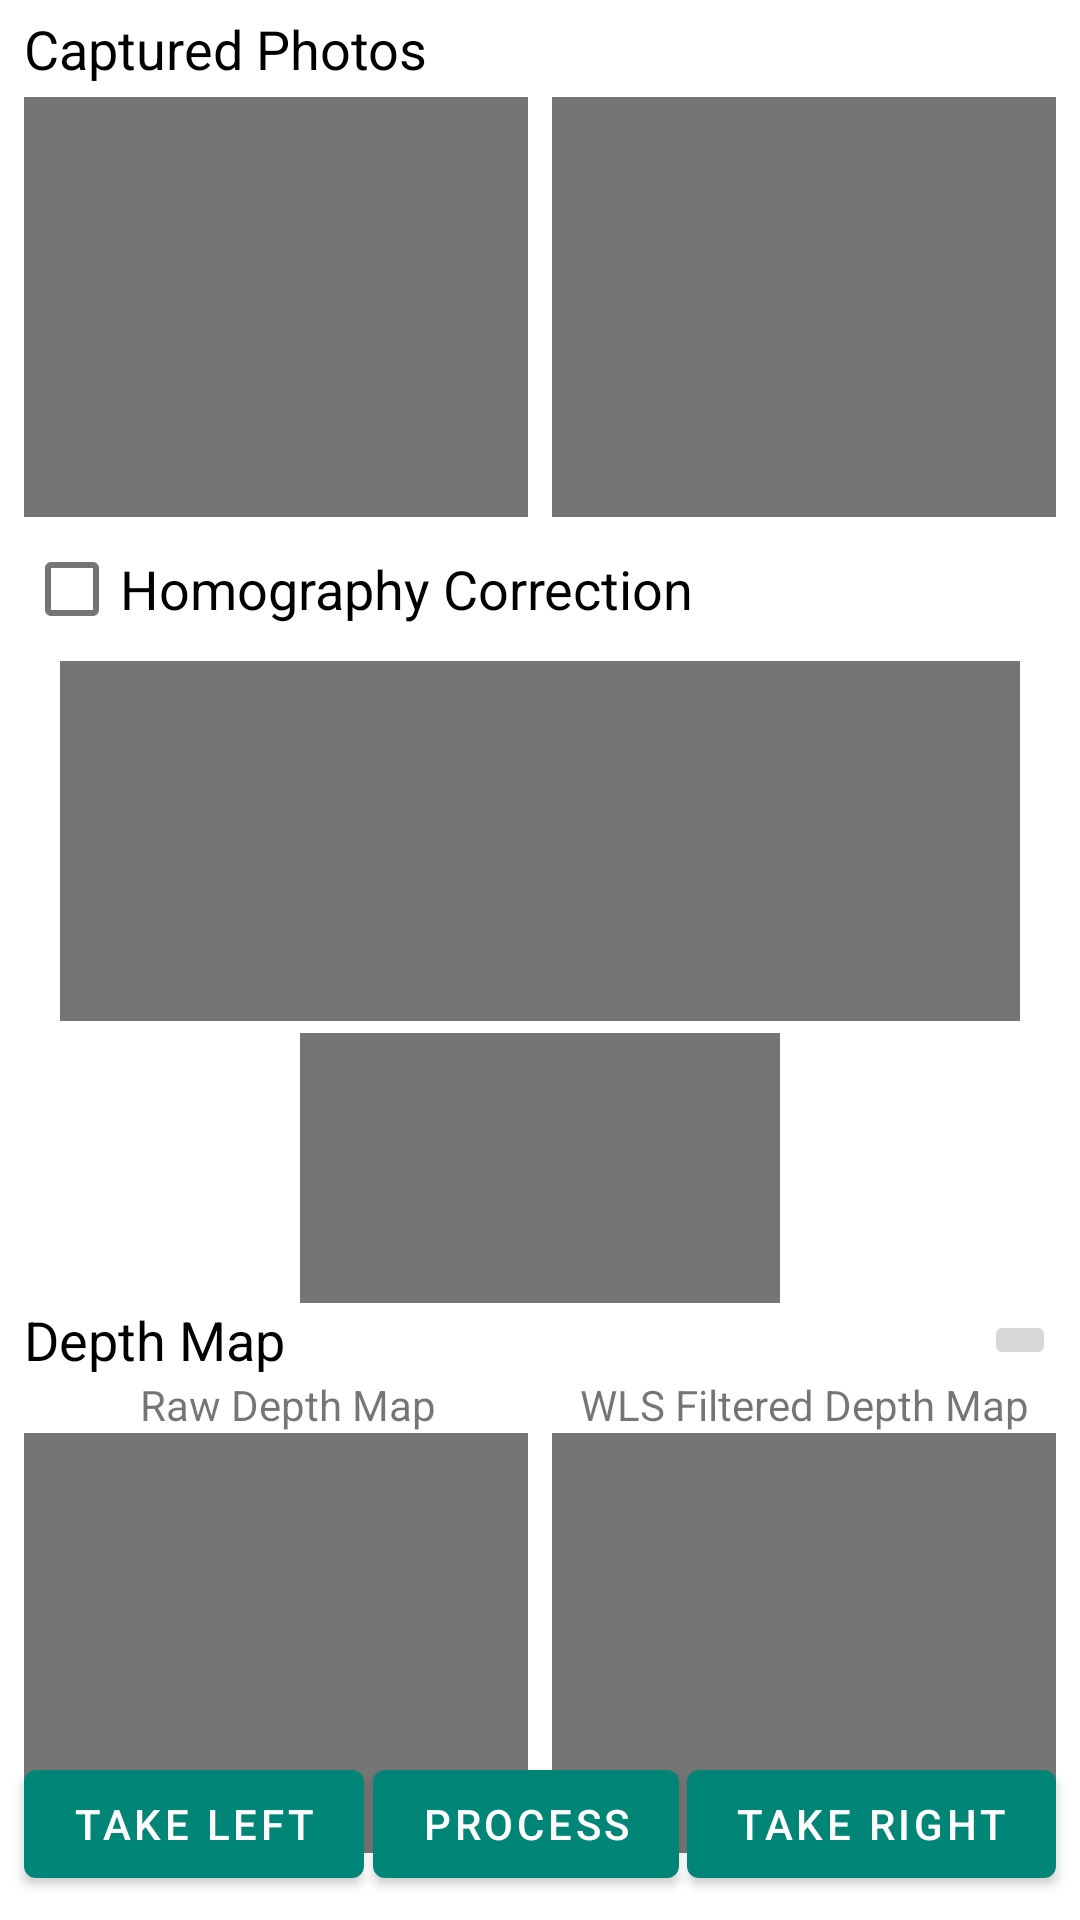

The Android layout XML behind this screen, and the referenced resources:
<!-- AndroidManifest.xml: application theme AppTheme -->
<!-- res/layout/activity_main.xml -->
<?xml version="1.0" encoding="utf-8"?>
<androidx.constraintlayout.widget.ConstraintLayout xmlns:android="http://schemas.android.com/apk/res/android"
    xmlns:app="http://schemas.android.com/apk/res-auto"
    xmlns:tools="http://schemas.android.com/tools"
    android:layout_width="match_parent"
    android:layout_height="match_parent"
    tools:context=".MainActivity">

    <ImageView
        android:id="@+id/imageView_leftPhoto"
        android:layout_width="0dp"
        android:layout_height="140dp"
        android:layout_marginStart="8dp"
        android:layout_marginTop="4dp"
        android:layout_marginEnd="4dp"
        app:layout_constraintEnd_toStartOf="@+id/imageView_rightPhoto"
        app:layout_constraintHorizontal_bias="0.5"
        app:layout_constraintStart_toStartOf="parent"
        app:layout_constraintTop_toBottomOf="@+id/textView_photo_title"
        app:srcCompat="@color/gray" />

    <ImageView
        android:id="@+id/imageView_rightPhoto"
        android:layout_width="0dp"
        android:layout_height="140dp"
        android:layout_marginStart="4dp"
        android:layout_marginTop="4dp"
        android:layout_marginEnd="8dp"
        app:layout_constraintEnd_toEndOf="parent"
        app:layout_constraintHorizontal_bias="0.5"
        app:layout_constraintStart_toEndOf="@+id/imageView_leftPhoto"
        app:layout_constraintTop_toBottomOf="@+id/textView_photo_title"
        app:srcCompat="@color/gray" />

    <TextView
        android:id="@+id/textView_photo_title"
        android:layout_width="wrap_content"
        android:layout_height="wrap_content"
        android:layout_marginStart="8dp"
        android:layout_marginTop="4dp"
        android:text="Captured Photos"
        android:textAppearance="@style/TextAppearance.AppCompat.Medium"
        android:textColor="@android:color/black"
        app:layout_constraintStart_toStartOf="parent"
        app:layout_constraintTop_toTopOf="parent" />


    <CheckBox
        android:id="@+id/checkBox_homography"
        android:layout_width="wrap_content"
        android:layout_height="wrap_content"
        android:layout_marginStart="8dp"
        android:text="Homography Correction"
        android:textAppearance="@style/TextAppearance.AppCompat.Medium"
        app:layout_constraintStart_toStartOf="parent"
        app:layout_constraintTop_toBottomOf="@+id/imageView_leftPhoto" />

    <ImageView
        android:id="@+id/imageView_homography_points"
        android:layout_width="320dp"
        android:layout_height="120dp"
        android:layout_marginStart="8dp"
        android:layout_marginEnd="8dp"
        app:layout_constraintEnd_toEndOf="parent"
        app:layout_constraintStart_toStartOf="parent"
        app:layout_constraintTop_toBottomOf="@+id/checkBox_homography"
        app:srcCompat="@color/gray" />

    <ImageView
        android:id="@+id/imageView_homography_corrected"
        android:layout_width="160dp"
        android:layout_height="90dp"
        android:layout_marginStart="8dp"
        android:layout_marginTop="4dp"
        android:layout_marginEnd="8dp"
        app:layout_constraintEnd_toEndOf="parent"
        app:layout_constraintStart_toStartOf="parent"
        app:layout_constraintTop_toBottomOf="@+id/imageView_homography_points"
        app:srcCompat="@color/gray" />

    <TextView
        android:id="@+id/textView_title_depthMap"
        android:layout_width="wrap_content"
        android:layout_height="wrap_content"
        android:layout_marginStart="8dp"
        android:text="Depth Map"
        android:textAppearance="@style/TextAppearance.AppCompat.Medium"
        android:textColor="@android:color/black"
        app:layout_constraintStart_toStartOf="parent"
        app:layout_constraintTop_toBottomOf="@+id/imageView_homography_corrected" />

    <ImageButton
        android:id="@+id/button_depthMap_settings"
        android:layout_width="wrap_content"
        android:layout_height="wrap_content"
        android:layout_marginEnd="8dp"
        app:layout_constraintBottom_toBottomOf="@+id/textView_title_depthMap"
        app:layout_constraintEnd_toEndOf="parent"
        app:layout_constraintTop_toTopOf="@+id/textView_title_depthMap"
        app:srcCompat="@drawable/ic_settings" />

    <TextView
        android:id="@+id/textView_title_depthMap_raw"
        android:layout_width="wrap_content"
        android:layout_height="wrap_content"
        android:layout_marginStart="8dp"
        android:layout_marginEnd="8dp"
        android:text="Raw Depth Map"
        app:layout_constraintEnd_toStartOf="@+id/imageView_depthMap_filtered"
        app:layout_constraintStart_toStartOf="@+id/imageView_depthMap_raw"
        app:layout_constraintTop_toBottomOf="@+id/textView_title_depthMap" />

    <ImageView
        android:id="@+id/imageView_depthMap_raw"
        android:layout_width="0dp"
        android:layout_height="140dp"
        android:layout_marginStart="8dp"
        android:layout_marginEnd="4dp"
        app:layout_constraintEnd_toStartOf="@+id/imageView_depthMap_filtered"
        app:layout_constraintHorizontal_bias="0.5"
        app:layout_constraintStart_toStartOf="parent"
        app:layout_constraintTop_toBottomOf="@+id/textView_title_depthMap_raw"
        app:srcCompat="@color/gray" />

    <TextView
        android:id="@+id/textView_title_depthMap_filtered"
        android:layout_width="wrap_content"
        android:layout_height="wrap_content"
        android:text="WLS Filtered Depth Map"
        app:layout_constraintEnd_toEndOf="@+id/imageView_depthMap_filtered"
        app:layout_constraintStart_toStartOf="@+id/imageView_depthMap_filtered"
        app:layout_constraintTop_toTopOf="@+id/textView_title_depthMap_raw" />

    <ImageView
        android:id="@+id/imageView_depthMap_filtered"
        android:layout_width="0dp"
        android:layout_height="140dp"
        android:layout_marginStart="4dp"
        android:layout_marginEnd="8dp"
        app:layout_constraintEnd_toEndOf="parent"
        app:layout_constraintHorizontal_bias="0.5"
        app:layout_constraintStart_toEndOf="@+id/imageView_depthMap_raw"
        app:layout_constraintTop_toBottomOf="@+id/textView_title_depthMap_filtered"
        app:srcCompat="@color/gray" />

    <Button
        android:id="@+id/button_take_left"
        android:layout_width="wrap_content"
        android:layout_height="wrap_content"
        android:layout_marginStart="8dp"
        android:layout_marginBottom="8dp"
        android:text="Take Left"
        app:layout_constraintBottom_toBottomOf="parent"
        app:layout_constraintStart_toStartOf="parent" />

    <Button
        android:id="@+id/button_take_right"
        android:layout_width="wrap_content"
        android:layout_height="wrap_content"
        android:layout_marginEnd="8dp"
        android:layout_marginBottom="8dp"
        android:text="Take Right"
        app:layout_constraintBottom_toBottomOf="parent"
        app:layout_constraintEnd_toEndOf="parent" />

    <Button
        android:id="@+id/button_process"
        android:layout_width="wrap_content"
        android:layout_height="wrap_content"
        android:layout_marginStart="8dp"
        android:layout_marginEnd="8dp"
        android:layout_marginBottom="8dp"
        android:text="Process"
        app:layout_constraintBottom_toBottomOf="parent"
        app:layout_constraintEnd_toStartOf="@+id/button_take_right"
        app:layout_constraintStart_toEndOf="@+id/button_take_left" />

</androidx.constraintlayout.widget.ConstraintLayout>
<!-- resources referenced by this layout -->
<resources>
  <color name="gray">#757575</color>
  <style name="AppTheme" parent="Theme.MaterialComponents.Light.DarkActionBar">
          
          <item name="colorPrimary">@color/colorPrimary</item>
          <item name="colorPrimaryDark">@color/colorPrimaryDark</item>
          <item name="colorAccent">@color/colorAccent</item>
      </style>
  <color name="colorPrimary">#008577</color>
  <color name="colorPrimaryDark">#00574B</color>
  <color name="colorAccent">#B4001E</color>
</resources>
